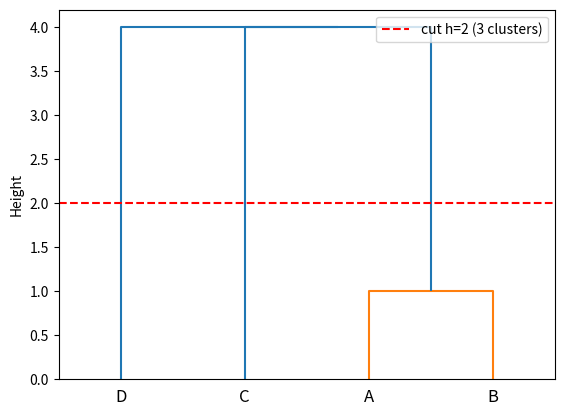

Generate this figure with matplotlib:
import numpy as np
from scipy.cluster.hierarchy import linkage, fcluster, dendrogram
import matplotlib.pyplot as plt

X = np.array([[1], [2], [6], [10]])
Z = linkage(X, method="single")
print(Z)
# Cột: [idx1, idx2, height, số điểm trong cluster mới]

for h in [0.5, 2, 3.9, 4]:
    print(f"h={h}:", fcluster(Z, t=h, criterion="distance"))

dendrogram(Z, labels=["A", "B", "C", "D"])
plt.axhline(y=2, color="r", linestyle="--", label="cut h=2 (3 clusters)")
plt.ylabel("Height")
plt.legend()
plt.show()
